Run: headless pygame with SDL's dummy video driver; simulated clock (each Clock.tick advances the game by its frame time, no real sleeping); random seed 0; keys injected as events and as key.get_pressed() state; no mouse input.
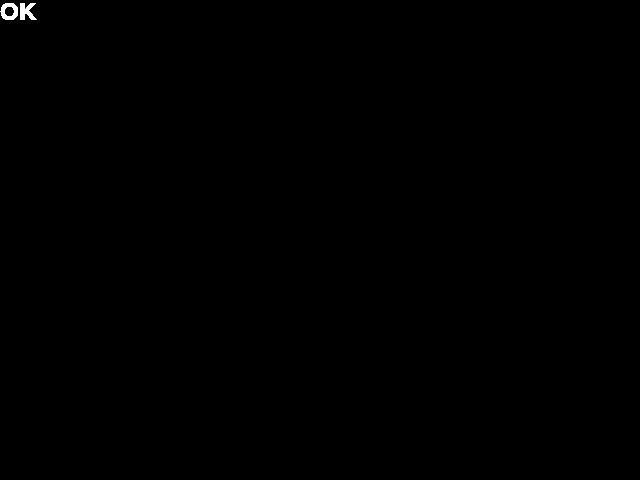
Frame 1 of 4 · flips 1–60 · no input
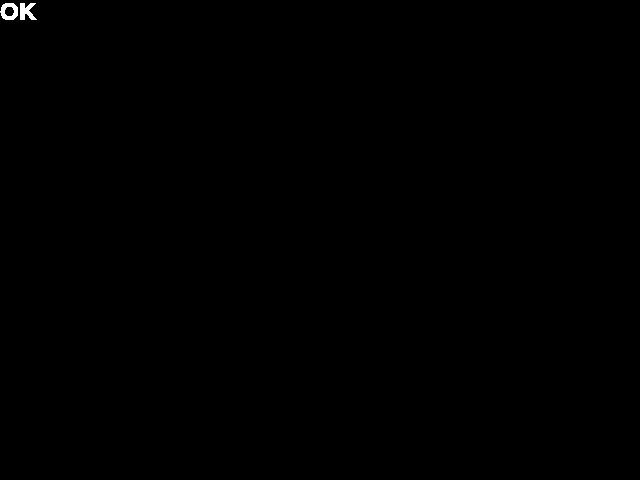
Frame 2 of 4 · flips 61–180 · tapped SPACE, RETURN · held RIGHT (→), D
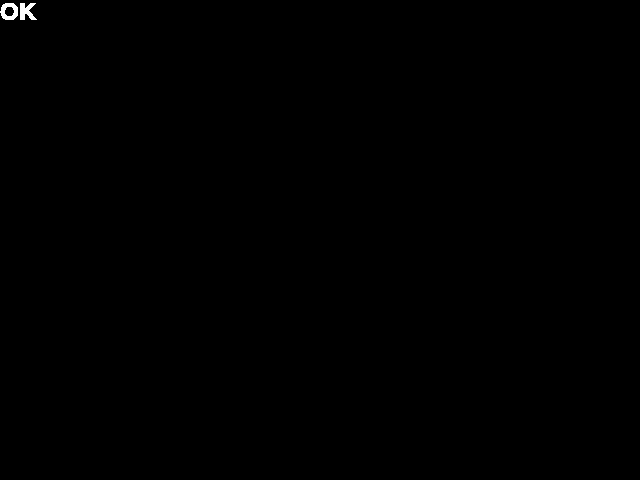
Frame 3 of 4 · flips 181–300 · held DOWN (↓), S
Frame 4 of 4 · flips 301–420 · held LEFT (←), A, UP (↑), W · screen unchanged from frame 3, image omitted

The pygame program that drew these frames:

def aa(pa):
    import pygame
    pygame.init()
    a=pygame.display.set_mode((640,480))
    b=pygame.font.SysFont(None,36).render(pa,True,(255,255,255))
    c=True
    while c:
        for event in pygame.event.get():
            if event.type==pygame.QUIT:c=False
        a.blit(b,(0,0))
        pygame.display.flip()
    pygame.quit()
aa("OK")
